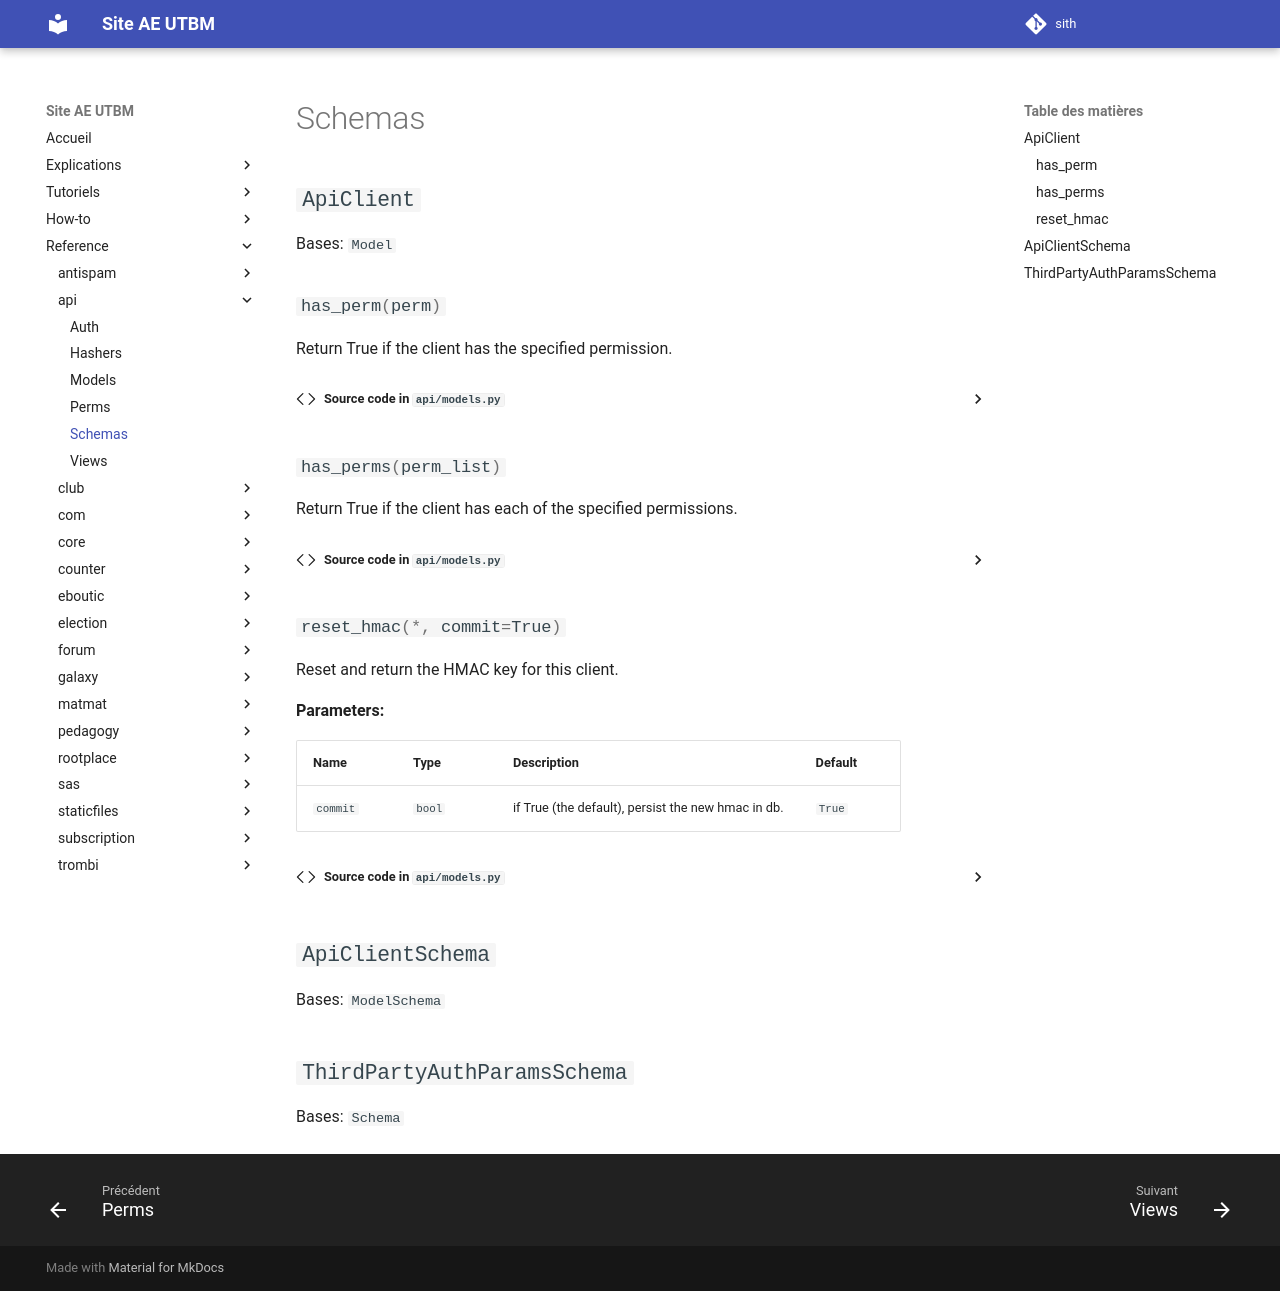

repository: ae-utbm/sith · page: reference/api/schemas/index.html · generator: mkdocs

::: api.schemas
